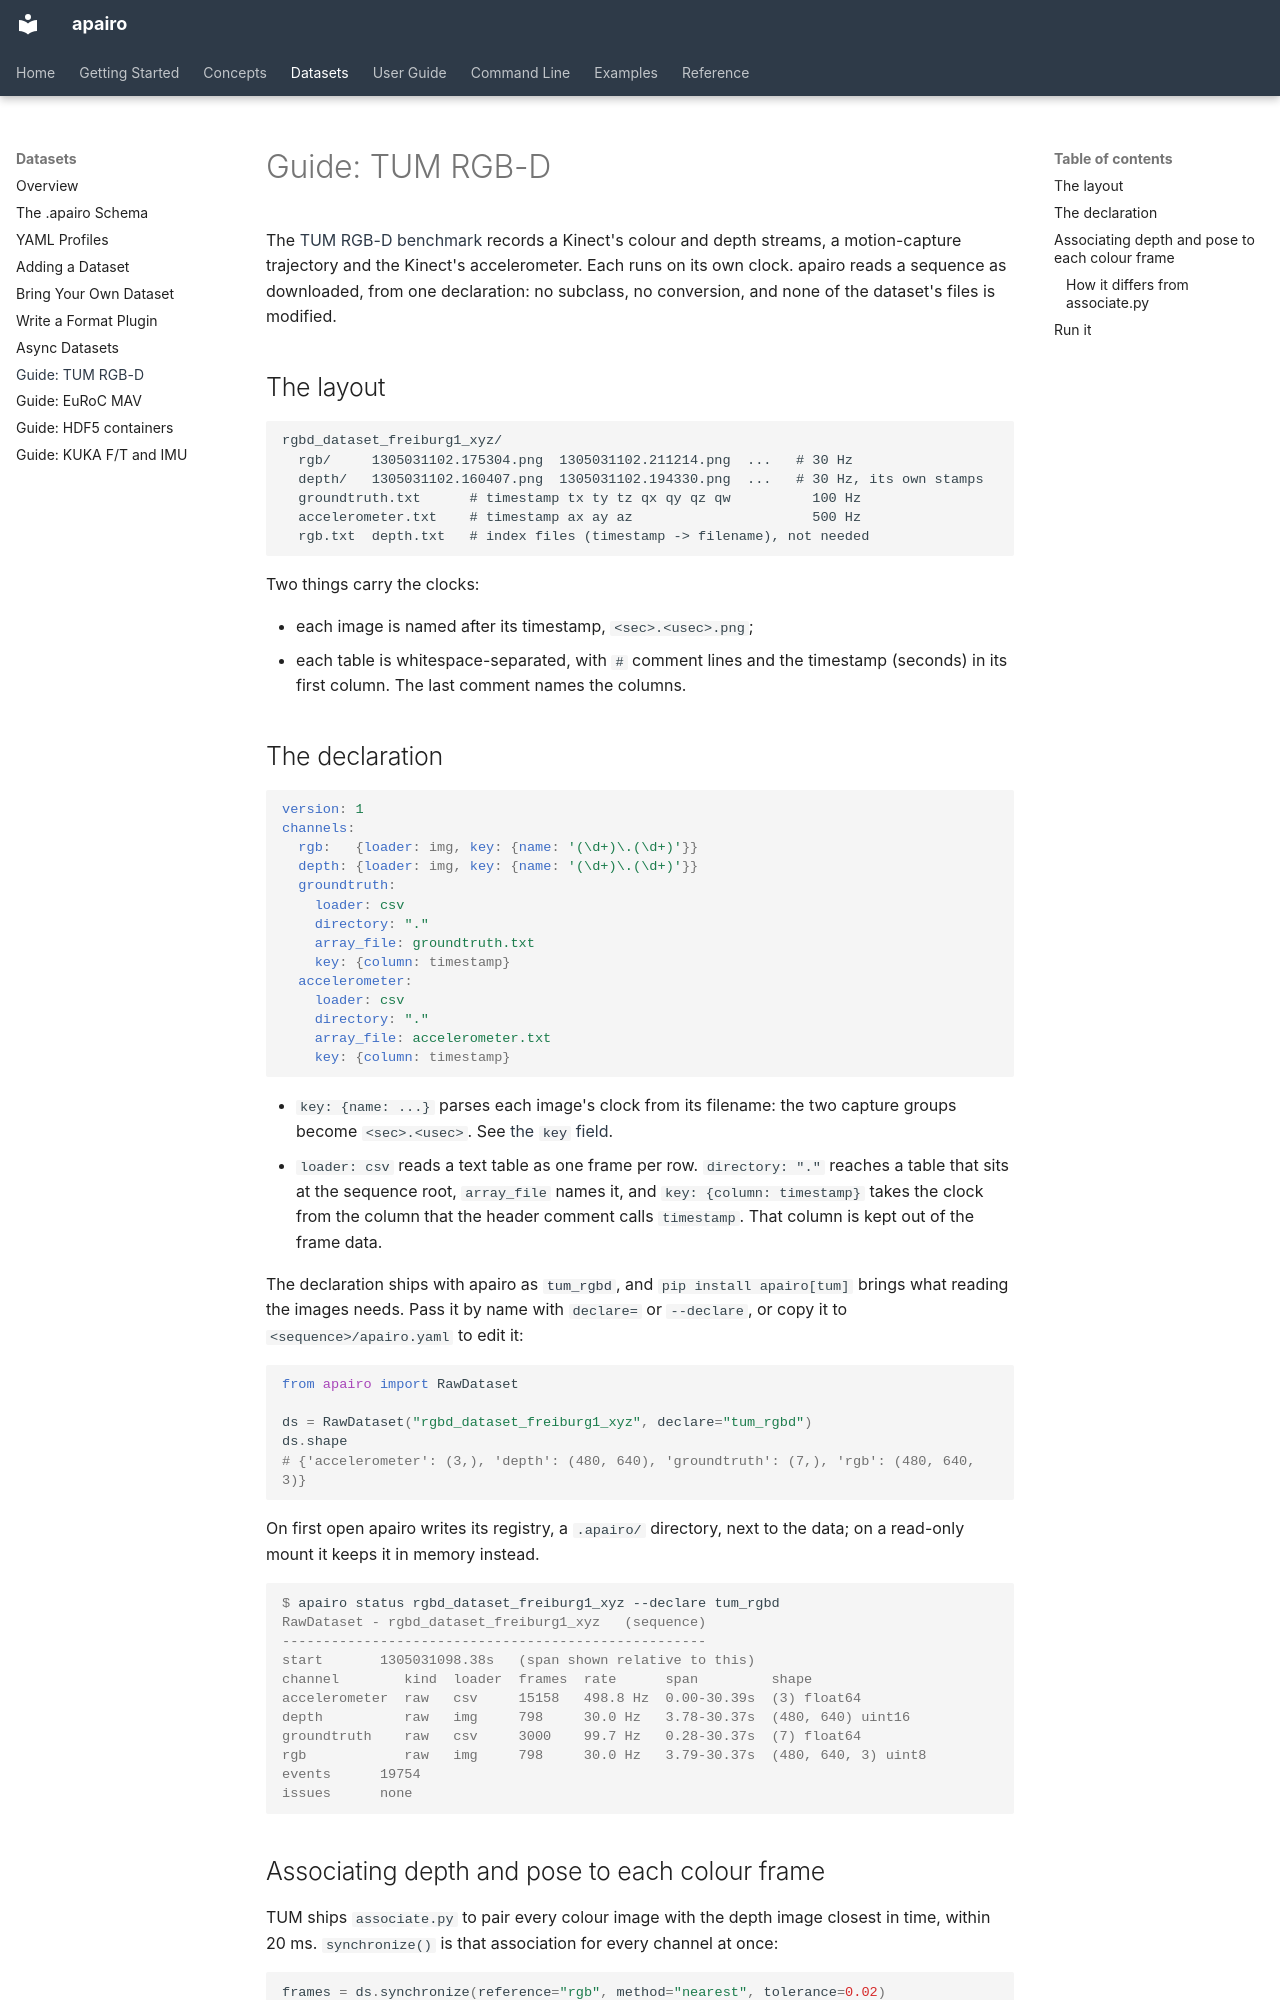

repository: apairo-robotics/apairo · page: datasets/tum-rgbd/index.html · generator: mkdocs

# Guide: TUM RGB-D

The [TUM RGB-D benchmark](https://cvg.cit.tum.de/data/datasets/rgbd-dataset)
records a Kinect's colour and depth streams, a motion-capture trajectory and the
Kinect's accelerometer. Each runs on its own clock. apairo reads a sequence as
downloaded, from one declaration: no subclass, no conversion, and none of the
dataset's files is modified.

## The layout

```
rgbd_dataset_freiburg1_xyz/
  rgb/     1305031102.175304.png  1305031102.211214.png  ...   # 30 Hz
  depth/   1305031102.160407.png  1305031102.194330.png  ...   # 30 Hz, its own stamps
  groundtruth.txt      # timestamp tx ty tz qx qy qz qw          100 Hz
  accelerometer.txt    # timestamp ax ay az                      500 Hz
  rgb.txt  depth.txt   # index files (timestamp -> filename), not needed
```

Two things carry the clocks:

- each image is named after its timestamp, `<sec>.<usec>.png`;
- each table is whitespace-separated, with `#` comment lines and the timestamp
  (seconds) in its first column. The last comment names the columns.

## The declaration

```yaml
version: 1
channels:
  rgb:   {loader: img, key: {name: '(\d+)\.(\d+)'}}
  depth: {loader: img, key: {name: '(\d+)\.(\d+)'}}
  groundtruth:
    loader: csv
    directory: "."
    array_file: groundtruth.txt
    key: {column: timestamp}
  accelerometer:
    loader: csv
    directory: "."
    array_file: accelerometer.txt
    key: {column: timestamp}
```

- `key: {name: ...}` parses each image's clock from its filename: the two capture
  groups become `<sec>.<usec>`. See [the `key` field](bring-your-own-dataset.md#the-key-field).
- `loader: csv` reads a text table as one frame per row. `directory: "."` reaches a
  table that sits at the sequence root, `array_file` names it, and
  `key: {column: timestamp}` takes the clock from the column that the header
  comment calls `timestamp`. That column is kept out of the frame data.

The declaration ships with apairo as
[`tum_rgbd`](https://github.com/apairo-robotics/apairo/blob/main/apairo/dataset/declarations/tum_rgbd.yaml), and `pip install apairo[tum]` brings what
reading the images needs. Pass it by name with `declare=` or `--declare`, or
copy it to `<sequence>/apairo.yaml` to edit it:

```python
from apairo import RawDataset

ds = RawDataset("rgbd_dataset_freiburg1_xyz", declare="tum_rgbd")
ds.shape
# {'accelerometer': (3,), 'depth': (480, 640), 'groundtruth': (7,), 'rgb': (480, 640, 3)}
```

On first open apairo writes its registry, a `.apairo/` directory, next to the
data; on a read-only mount it keeps it in memory instead.

```console
$ apairo status rgbd_dataset_freiburg1_xyz --declare tum_rgbd
RawDataset - rgbd_dataset_freiburg1_xyz   (sequence)
----------------------------------------------------
start       1305031098.38s   (span shown relative to this)
channel        kind  loader  frames  rate      span         shape
accelerometer  raw   csv     15158   498.8 Hz  0.00-30.39s  (3) float64
depth          raw   img     798     30.0 Hz   3.78-30.37s  (480, 640) uint16
groundtruth    raw   csv     3000    99.7 Hz   0.28-30.37s  (7) float64
rgb            raw   img     798     30.0 Hz   3.79-30.37s  (480, 640, 3) uint8
events      19754
issues      none
```
